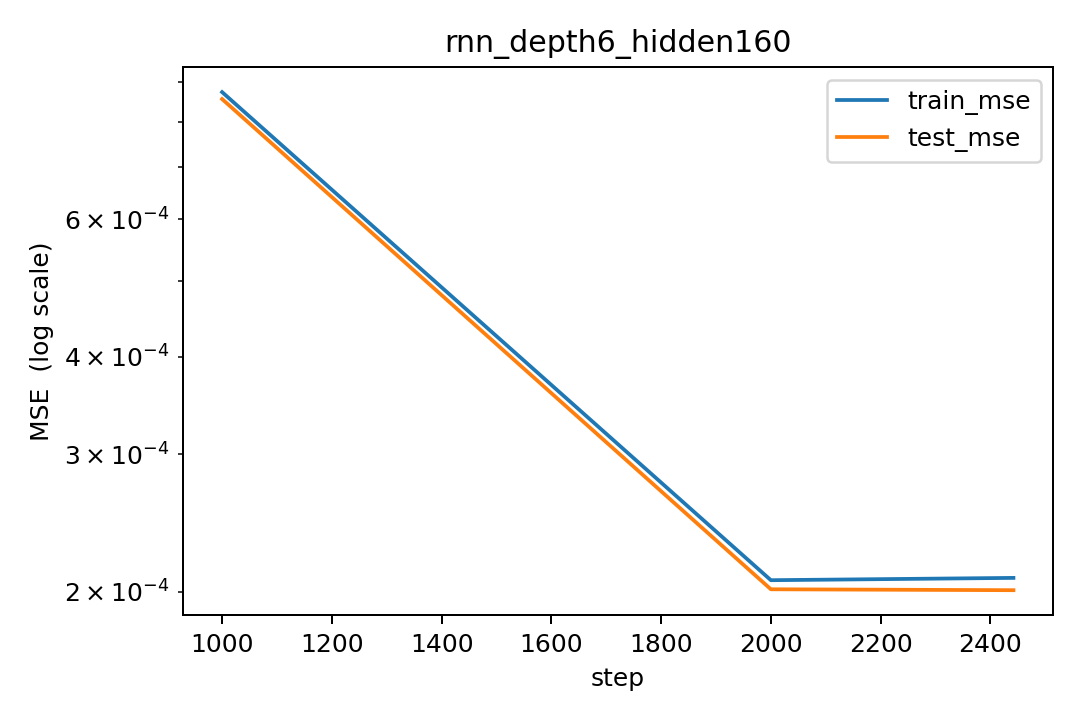

Data behind this chart, as committed beside it:
step, lr, train_mse, test_mse
1000, 0.0002154, 0.0008739, 0.0008561
2000, 2.798378971682948e-05, 0.0002069, 0.0002014
2442, 1.4726166999157184e-10, 0.0002083, 0.0002009
